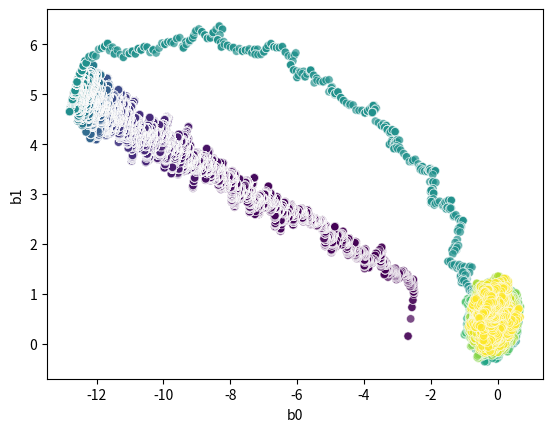
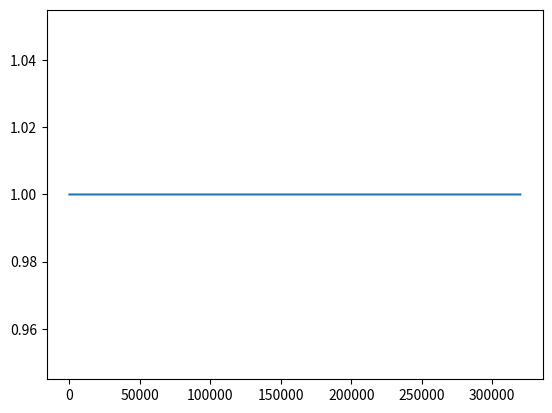
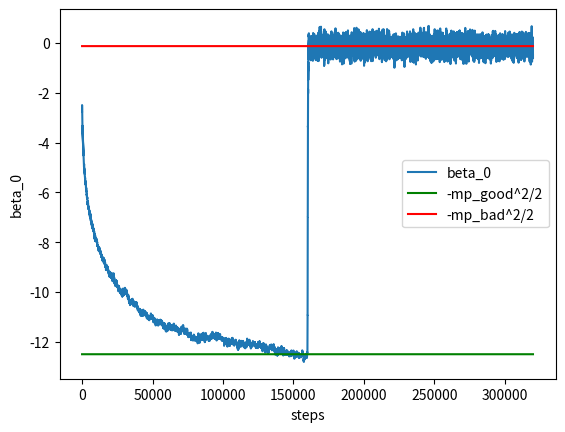
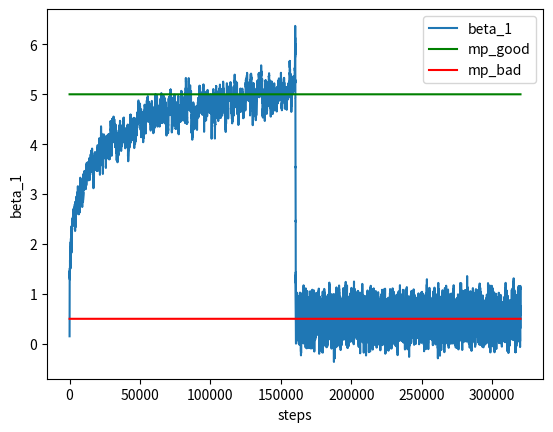

Here is the Python script that generated these plots, in order:
import random 
import numpy as np
import math
import matplotlib.pyplot as plot


class sgd(): 

    def __init__(self):
        self._mp_good = 5
        self._mp_bad = 0.5
        self._mn = 0
        self._labels = [-1, 1]
        self._N = 160000  # numero di campioni 
        self._sigma = 1  # varianza
        self._u = 0.09 # step size
        # inizializzazione di beta 
        self._b0 = random.uniform(-3, 3)
        self._b1 = random.uniform(-3, 3)
        # preparazione del dataset 
        # data_positive = self._data_generation(self._mp, self._sigma, int(self._N/2), 1)
        # data_negative = self._data_generation(self._mn, self._sigma, int(self._N/2), -1)
        # self._dataset = np.concatenate((data_positive, data_negative), axis=0) # tutti i dati in una sola matrice
        # indices = np.arange(self._dataset.shape[0])  # shuffle del dataset 
        # np.random.shuffle(indices)
        self._dataset_good = self._data_generation(0.5, self._mp_good, self._mn, self._sigma, self._N, self._labels)
        self._dataset_bad = self._data_generation(0.5, self._mp_bad, self._mn, self._sigma, self._N, self._labels)
        self._dataset = np.concatenate((self._dataset_good, self._dataset_bad), axis=0)

    

        # test dataset 
        # print(self._dataset[103])
        # print(self._dataset[5])
        # print(self._dataset[77])
        # print(self._dataset[167])

    def sgd(self, decreasing=False): 
        if decreasing == True: 
            tau = 200
            self._u = tau
        b0s = np.ones(self._dataset.shape[0])  # inizializzazione dei vettori
        b1s = np.ones(self._dataset.shape[0])
        Js = np.ones(self._dataset.shape[0])
        for i in range(self._dataset.shape[0]): 
            sample = self._dataset[i] # estrazione di un campione 
            # aggiornamento del pesi 
            grad = self._loss_grad2(sample[0], sample[1], self._b0, self._b1)
            self._b0 = self._b0 - self._u*grad[0]    # aggiornamento 
            self._b1 = self._b1 - self._u*grad[1]
            b0s[i] = self._b0
            b1s[i] = self._b1
            # Js[i] = self._cost()
            Js[i] = 1
            if decreasing == True: 
                self._u = tau/(1+i)
        return b0s, b1s, Js

    def plot_results(self, b0s, b1s, Js):
        num_points = self._dataset.shape[0]
        plot.figure()
        plot.xlabel('b0')
        plot.ylabel('b1')
        plot.scatter(b0s, b1s, c=np.arange(num_points), cmap='viridis', alpha=0.7, edgecolors='w', linewidth=0.5)
        plot.savefig('scatter_weights.png')

        plot.figure()
        plot.plot(range(self._dataset.shape[0]), Js)
        plot.savefig('cost.png')

        plot.figure()
        plot.plot(range(len(b0s)), b0s)
        plot.plot(range(len(b0s)), np.ones((len(b0s)))*(-self._mp_good**2/2), color='green')
        plot.plot(range(len(b0s)), np.ones((len(b0s)))*(-self._mp_bad**2/2), color='red')
        plot.xlabel('steps')
        plot.ylabel('beta_0')
        plot.legend(['beta_0', '-mp_good^2/2', '-mp_bad^2/2'])
        plot.savefig('b0.png')

        plot.figure()
        plot.plot(range(len(b1s)), b1s)
        plot.plot(range(len(b1s)), np.ones((len(b1s)))*(self._mp_good), color='green')
        plot.plot(range(len(b1s)), np.ones((len(b1s)))*(self._mp_bad), color='red')
        plot.xlabel('steps')
        plot.ylabel('beta_1')
        plot.legend(['beta_1', 'mp_good', 'mp_bad'])
        plot.savefig('b1.png')

        print('b0 = '+str(self._b0))
        print('b1 = '+str(self._b1))

    def _data_generation(slef, prior, mp, mn, sigma, N, labels):
        data = np.ones((N, 2))
        for i in range(N):
            label = random.choice([labels[0], labels[1]])
            # random_bool = random.choices([labels[0], labels[0]], weights=[prior, 1-prior], k=1)[0]
            if label == labels[0]:   # campione negativo 
                value = np.random.normal(mn, math.sqrt(sigma))
            else:   # campione positivo 
                value = np.random.normal(mp, math.sqrt(sigma))
            data[i] = [value, label]
        return data



    def _data_generation_old(self, m0, sigma, N, label): 
        data = np.zeros((N, 2)) # inzializzazione del vettore 
        data[:, 0] = np.random.normal(m0, math.sqrt(sigma), (1, N))
        # data[:, 1] = np.random.normal(m1, math.sqrt(sigma), (1, N))
        data[:, 1] = np.ones(N)*label
        # data[:, 2] = np.round(data[:, 2]).astype(int)
        # print(data)
        return data

    def _loss_grad(self, x0, x1, label, b0, b1): 
        '''Fa il gradiente della loss su un campione'''
        exponent = label*x0*b0 + label*x1*b1
        factor = -label/(np.exp(exponent)+1)
        grad0 = factor*x0
        grad1 = factor*x1
        return [grad0, grad1]

    def _loss_grad2(self, x, label, b0, b1): 
        exp = np.exp(label*(b0+x*b1))
        grad_b1 = -(label*x)/(exp+1)
        grad_b0 = -label/(exp+1)
        return [grad_b0, grad_b1]

    
    def _loss(self, x0, x1, label, b0, b1): 
        exponent = label*x0*b0 + label*x1*b1  # y*x^T*b
        loss = np.log(1+np.exp(-1*exponent))
        return loss


    def _cost(self): 
        '''calcola il costo coni valori attuali'''
        J = 0
        for i in range(self._dataset.shape[0]):
            sample = self._dataset[i]
            J += self._loss(sample[0], sample[1], sample[2], self._b0, self._b1)
        
        J = J/(self._dataset.shape[0])  # media della loss (valore atteso)
        return J

obj = sgd()
b0s, b1s, Js = obj.sgd(False)
obj.plot_results(b0s, b1s, Js)
print("I plot sono salvati come immagini nella cartella di lavoro")
